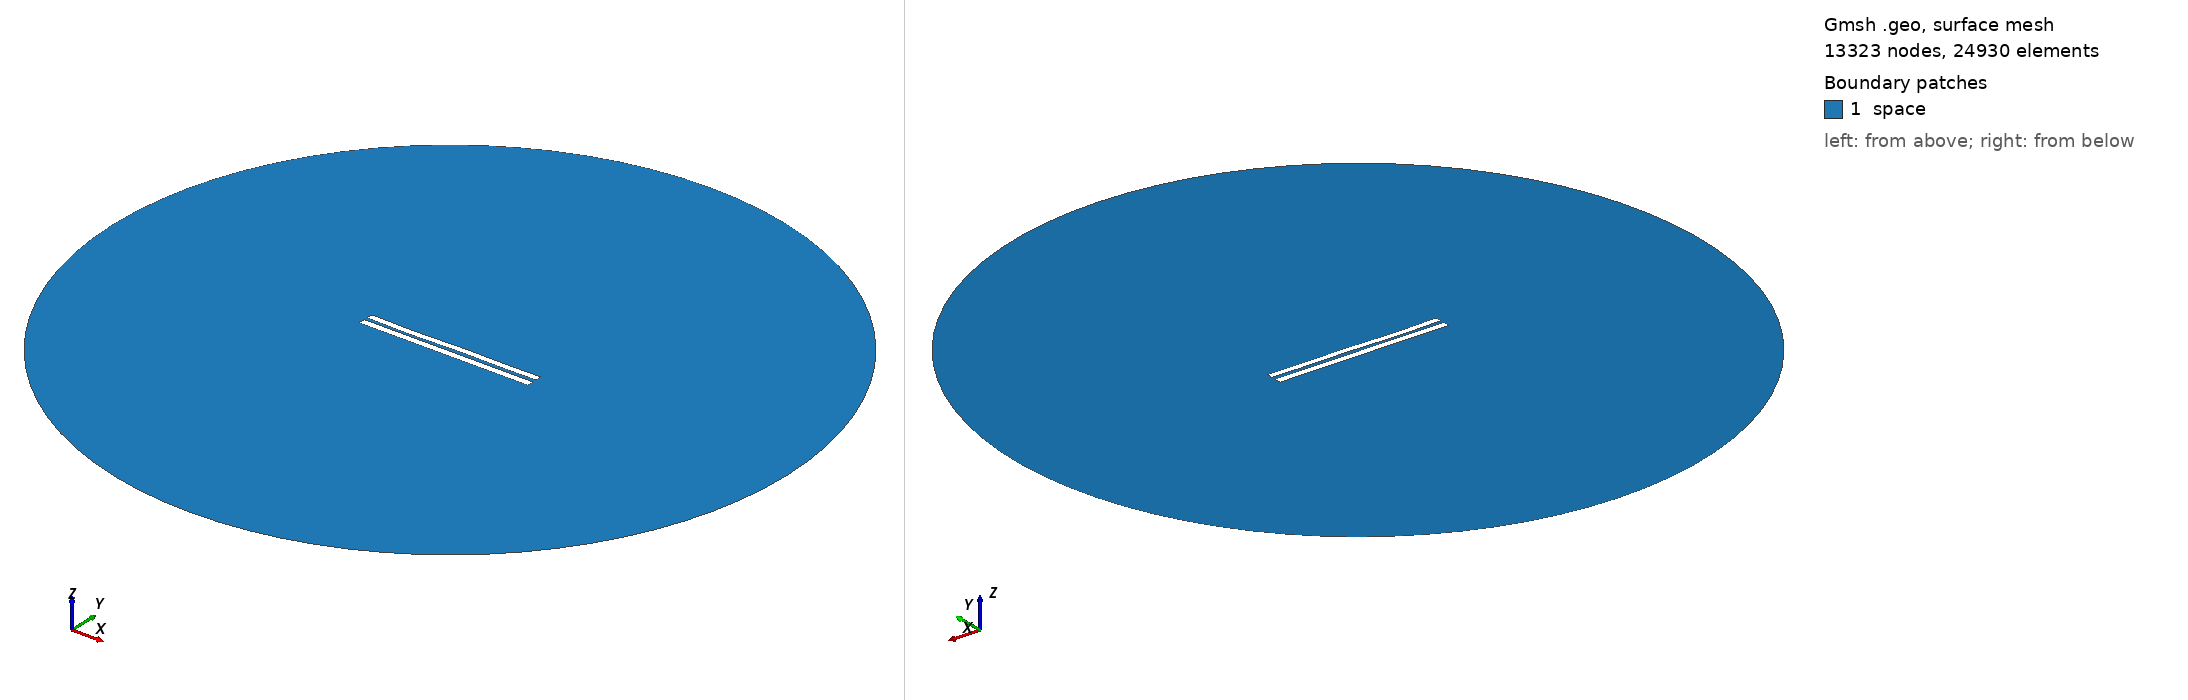

Gmsh geometry script, surface-meshed: 13323 nodes, 24930 surface elements. Boundary patches (legend numbers): 1 space. Left view from above one corner, right view from below the opposite corner. Legend entries are the model's physical surfaces. The drawing asked Gmsh for element sizes between 1% and 20% of the model's largest extent; the script's own settings can give other sizes.

=== 4776.geo (drawn) ===
//---------------------------------------
// Geometry kernel
//---------------------------------------

SetFactory("OpenCASCADE");



//---------------------------------------
// Parameters of the geometry
//---------------------------------------

// Overetch of the upper plate
overetch = 0.125;

// Distance between the plates
distance = 2.0;

// Discretization over the x axis (for the deformation)
nx = 50; 

// Length of the plate
L = 100 - overetch; 

// Number of modes
n = 4; 

// 1st mode coefficient
coeff(1) = 0.07499999999999998;
beta(1) = 0.596864 * 3.1415926535 / L;

// 2nd mode coefficient
coeff(2) = -0.075;
beta(2) = 1.49418 * 3.1415926535 / L;

// 3rd mode coefficient
coeff(3) = -0.15;
beta(3) = 2.50025 * 3.1415926535 / L;

// 4th mode coefficient
coeff(4) = -0.15;
beta(4) = 3.49999 * 3.1415926535 / L;



//---------------------------------------
// Upper plate (deformed rectangle)
//---------------------------------------

// Coordiantes of the upper plate
xmin = -50;
xmax = 50 - overetch;

// Height of the upper plate
yheight = 4 - 2 * overetch;

// Indexes of the points
UpperID[] = {};
LowerID[] = {};
LeftID[] = {};
RightID[] = {};

// Point index
p = 1;

// Horizontal edges
For i In {1:nx}
    x = xmin + (i-1)*(xmax - xmin)/(nx-1);

    y_bottom = distance / 2 + overetch;
    For j In {1:n}
        C = (Cosh(beta(j)*L) + Cos(beta(j)*L)) / (Sinh(beta(j)*L) + Sin(beta(j)*L));
        y_bottom  = y_bottom + coeff(j) * (Cosh(beta(j)*(x+50)) - Cos(beta(j)*(x+50)) - C * (Sinh(beta(j)*(x+50)) - Sin(beta(j)*(x+50))));
    EndFor

    y_top = y_bottom + yheight;

    Point(p) = {x, y_top, 0, 1.0};
    UpperID[i] = p;
    p = p + 1;

    Point(p) = {x, y_bottom, 0, 1.0};
    LowerID[i] = p;
    p = p + 1;
EndFor

// Create point lists
UpperPts[] = {}; LowerPts[] = {};
For i In {1:nx}
  UpperPts[] += {UpperID[i]};
  LowerPts[] += {LowerID[i]};
EndFor

// Build splines
Spline(1) = {UpperPts[]};
Spline(2) = {LowerPts[]};
Line(3) = {LowerPts[nx-1], UpperPts[nx-1]};
Line(4) = {LowerPts[0], UpperPts[0]};

// Build the plane surface
Curve Loop(1) = {2, 3, -1, -4};
Plane Surface(1) = {1};



//---------------------------------------
// Lower plate (rectangle)
//---------------------------------------

// Vertices
Point(1001) = {-50, -1, 0, 1.0};
Point(1002) = { 50, -1, 0, 1.0};
Point(1003) = { 50,  -5, 0, 1.0};
Point(1004) = {-50,  -5, 0, 1.0};

// Edges
Line(5) = {1001, 1002};
Line(6) = {1002, 1003};
Line(7) = {1003, 1004};
Line(8) = {1004, 1001};

// Plane surface
Line Loop(2) = {5, 6, 7, 8};
Plane Surface(2) = {2}; 



//---------------------------------------
// Outer (fictious) boundary
//---------------------------------------

// Points
Point(1005) = {0, 0, 0};       // Center
Point(1006) = {200, 0, 0};     // Start point
Point(1007) = {0, 200, 0};     // 90 degrees
Point(1008) = {-200, 0, 0};    // 180 degrees
Point(1009) = {0, -200, 0};    // 270 degrees

// Circle arcs (each needs start, center, end)
Circle(9) = {1006, 1005, 1007};
Circle(10) = {1007, 1005, 1008};
Circle(11) = {1008, 1005, 1009};
Circle(12) = {1009, 1005, 1006};

// Plane surface for the entire domain
Curve Loop(3) = {9, 10, 11, 12};
Surface(3) = {3};

// Subtract the plates from the whole domain to obtain the actual domain where we want to solve the equations
BooleanDifference{ Surface{3}; Delete; }{ Surface{1}; Surface{2}; Delete; }




//---------------------------------------
// Transfinite Lines/Curves
//---------------------------------------

// Set the number of points on the boundaries
r = 7;

// Plates
Transfinite Curve {1, 2} = 50*r Using Progression 1;
Transfinite Curve {3, 4} = 2*r Using Progression 1;
Transfinite Line {5, 7} = 50*r Using Progression 1;
Transfinite Line {6, 8} = 2*r Using Progression 1;

// Outer boundary
Transfinite Line {9, 10, 11, 12} = 20 Using Progression 1;



//---------------------------------------
// Physical groups
//---------------------------------------                

// Physical curves (boundaries)
Physical Line("force_segment", 10) = {2};
Physical Line("upper_plate", 11) = {1, 3, 4};
Physical Line("lower_plate", 12) = {5, 6, 7, 8};
Physical Line("boundary", 20) = {9, 10, 11, 12};

// Physical Surfaces
Physical Surface("space", 30) = {3};



//---------------------------------------
// 6. Generate the Mesh
//---------------------------------------

// 2D mesh generation
Mesh 2;
